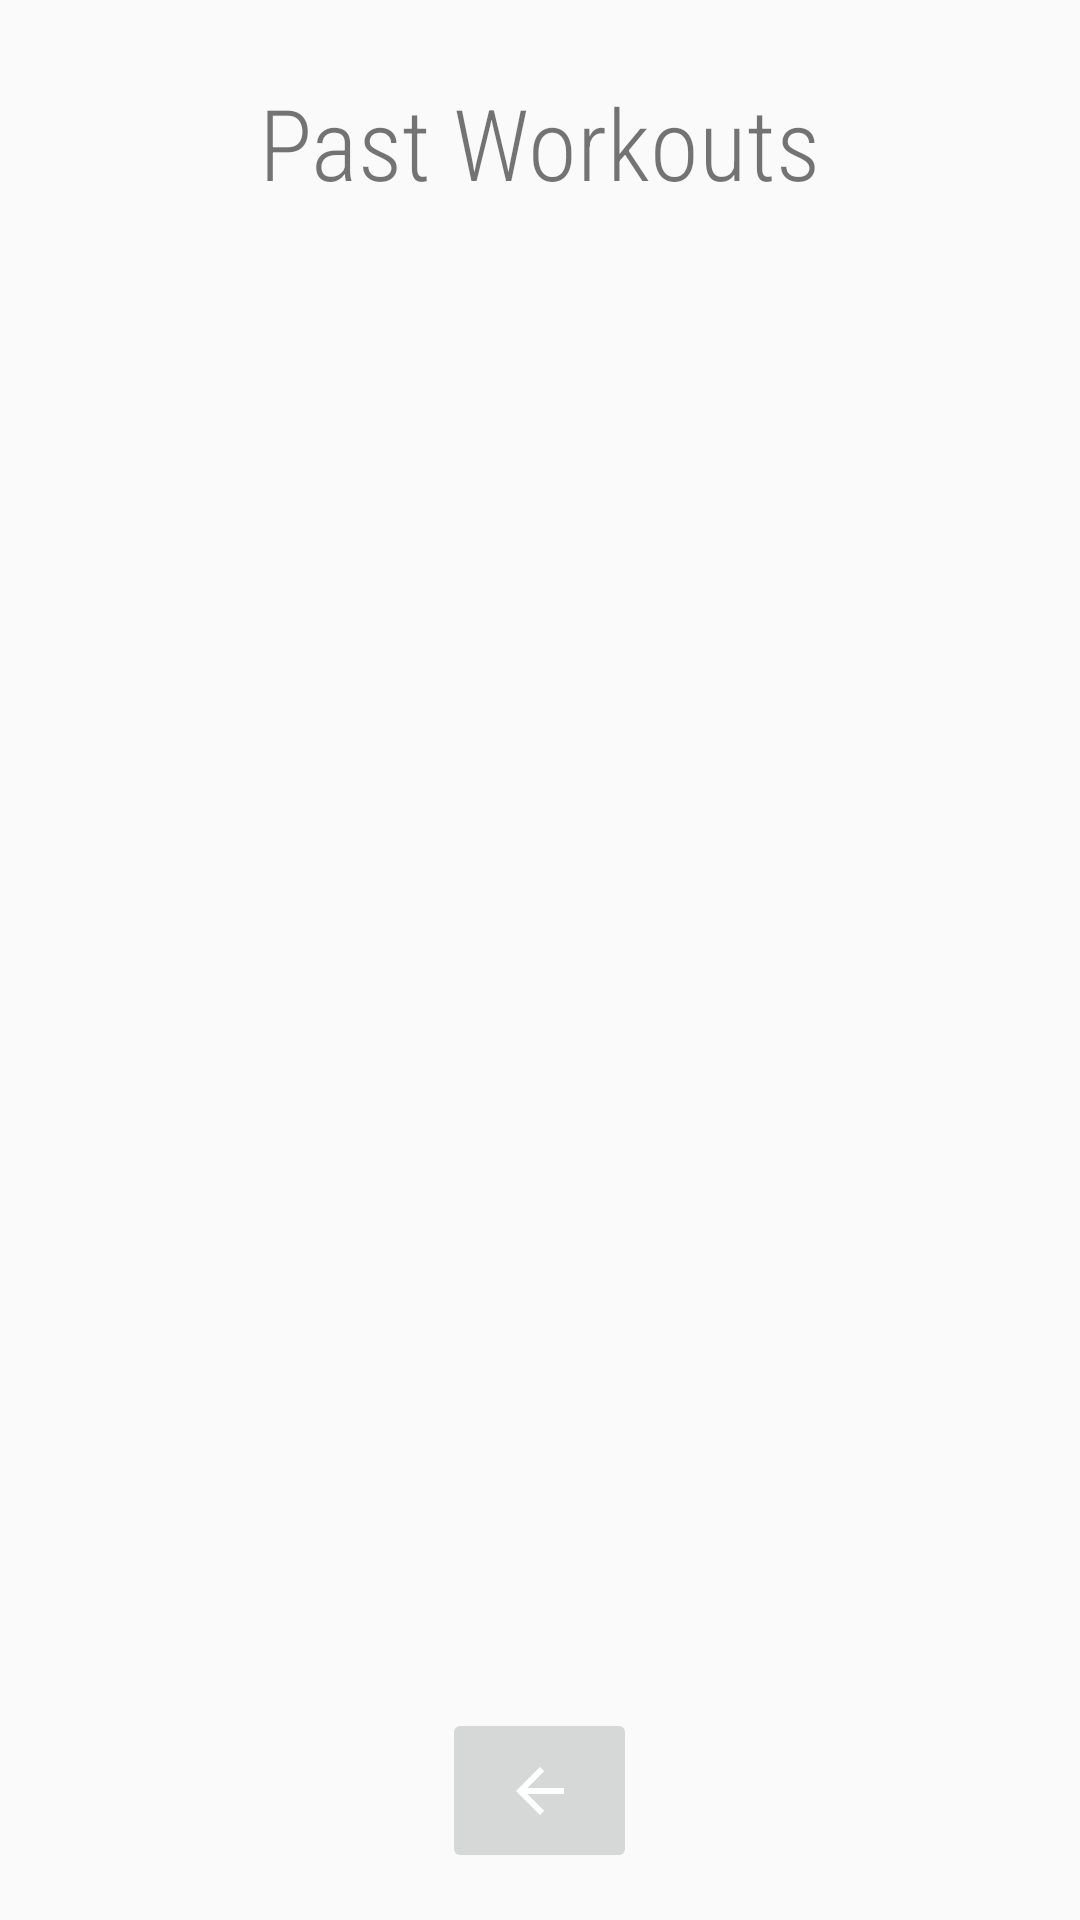

Reconstruct the res/layout file that produces this screen, plus the resources it refers to.
<!-- AndroidManifest.xml: application theme AppTheme -->
<!-- res/layout/activity_workout_history.xml -->
<?xml version="1.0" encoding="utf-8"?>
<LinearLayout xmlns:android="http://schemas.android.com/apk/res/android"
    xmlns:app="http://schemas.android.com/apk/res-auto"
    xmlns:tools="http://schemas.android.com/tools"
    android:id="@+id/prevlinearLayout"
    android:layout_width="match_parent"
    android:layout_height="match_parent"
    android:gravity="center"
    android:orientation="vertical"
    tools:context=".WorkoutListActivity">

    <TextView
        android:id="@+id/textView"
        android:layout_width="wrap_content"
        android:layout_height="wrap_content"
        android:fontFamily="sans-serif-condensed-light"
        android:gravity="center"
        android:text="Past Workouts"
        android:layout_marginBottom="20dp"
        android:textSize="16pt"
        android:layout_marginTop="10dp"/>

    <androidx.recyclerview.widget.RecyclerView
        android:id="@+id/prevworkouts_recycler_view"
        android:layout_width="wrap_content"
        android:layout_height="480dp" />

    <LinearLayout
        android:layout_width="match_parent"
        android:layout_height="wrap_content"
        android:paddingHorizontal="30dp"
        android:gravity="center_horizontal"
        android:orientation="horizontal">

        <ImageButton
            android:id="@+id/imageButton3"
            android:layout_width="65dp"
            android:layout_height="55dp"
            android:onClick="backToMainHome"
            app:srcCompat="@drawable/abc_vector_test"
            android:layout_gravity="center_vertical" />

    </LinearLayout>
</LinearLayout>
<!-- resources referenced by this layout -->
<resources>
  <style name="AppTheme" parent="Theme.AppCompat.Light.DarkActionBar">
          
          <item name="colorPrimary">@color/mainColor</item>
          <item name="colorPrimaryDark">@color/colorAccent</item>
          <item name="colorAccent">@color/colorAccent</item>
      </style>
  <color name="mainColor">#ffa500</color>
  <color name="colorAccent">#FF992C</color>
</resources>
